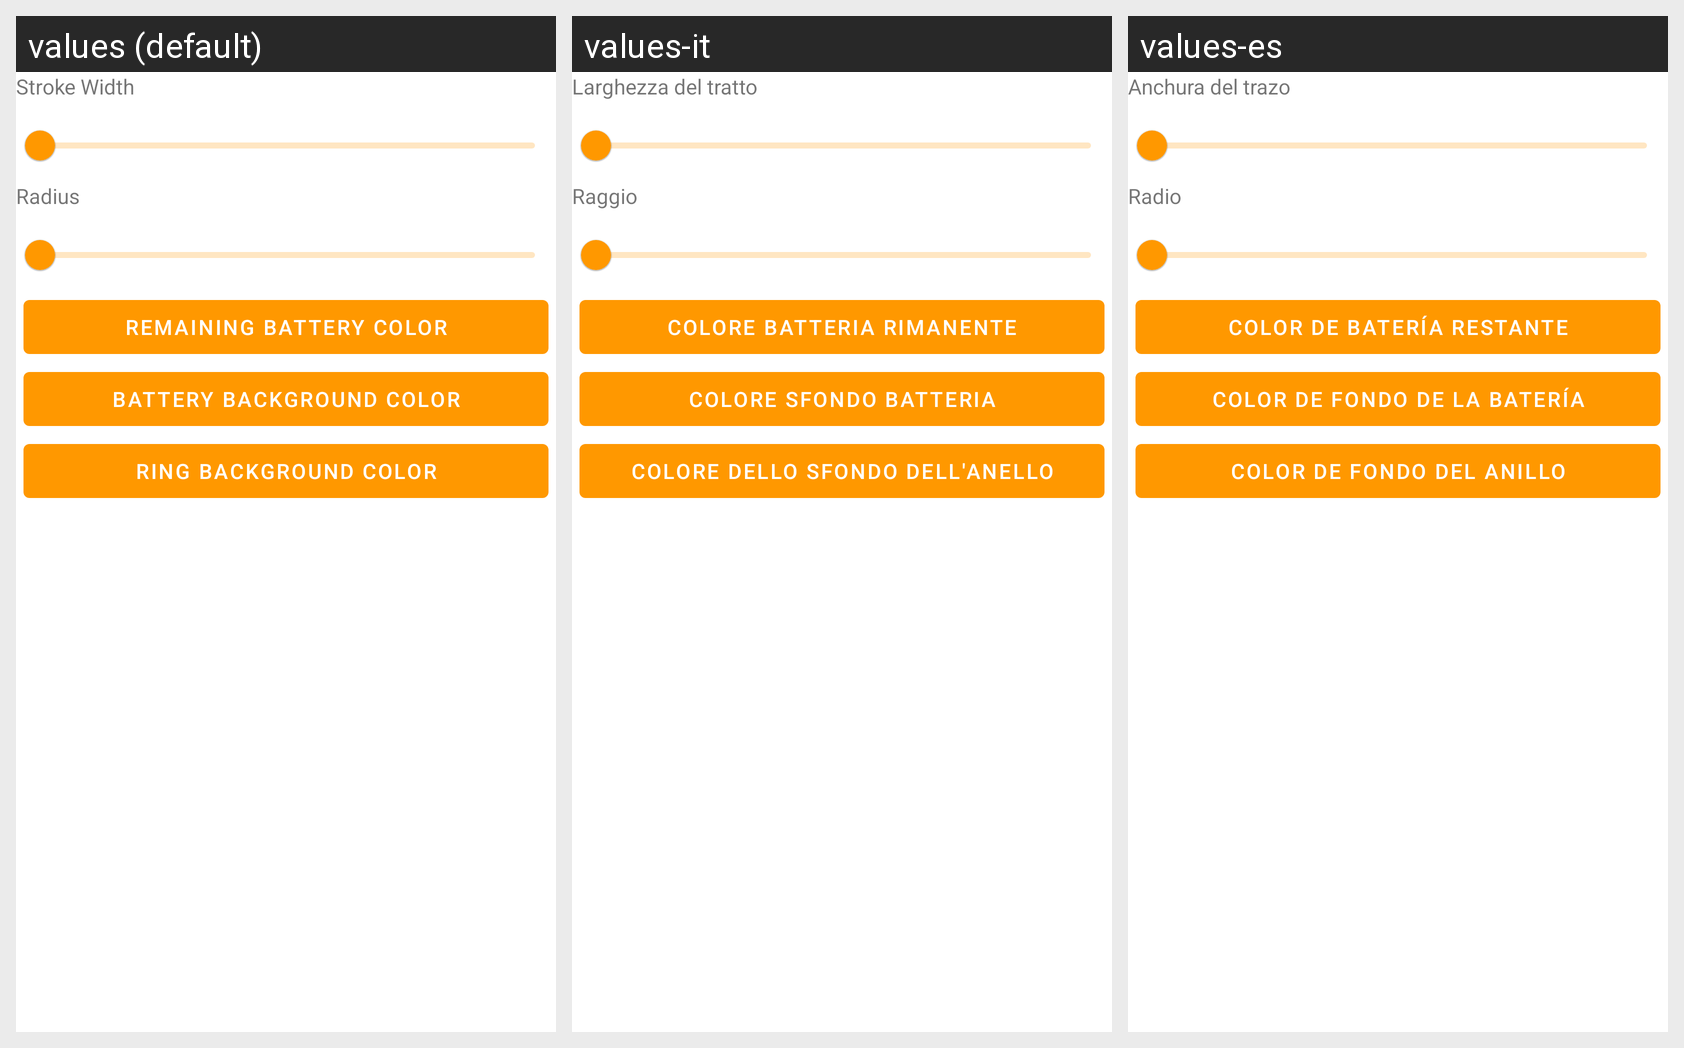

The Android screen below is rendered under several locales of the same app. Produce the string resources it draws, with the default and per-locale values.
Android screen res/layout/fragment_color.xml rendered under 3 locales, left to right: values (default), values-it, values-es. Device: Nexus 5 (rendered at 1080×1920; each locale shown at half size, 540×960, under a caption strip naming it); theme AppTheme.
Strings drawn on this screen, with the default value and each locale's value (text and hints the layout hard-codes appear in the picture but are not listed):

stroke_width_hint
  values: Stroke Width
  values-it: Larghezza del tratto
  values-es: Anchura del trazo

radius_hint
  values: Radius
  values-it: Raggio
  values-es: Radio

set_remaining_battery_color_button
  values: Remaining battery Color
  values-it: Colore batteria rimanente
  values-es: Color de batería restante

set_no_battery_color_button
  values: Battery background color
  values-it: Colore sfondo batteria
  values-es: Color de fondo de la batería

set_background_color_button
  values: Ring background color
  values-it: Colore dello sfondo dell'anello
  values-es: Color de fondo del anillo
